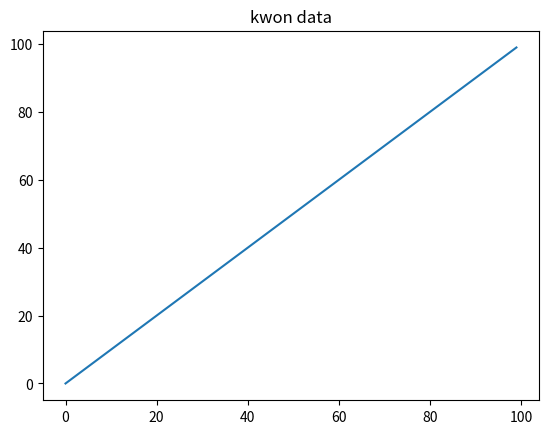

This chart was generated by the following Python code:
import matplotlib.pyplot as plt

X = range(100)
Y = range(100)
plt.plot(X,Y)
plt.title("kwon data")
plt.show()